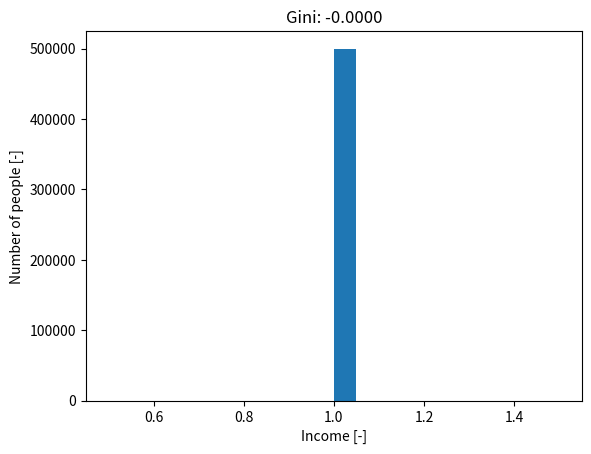
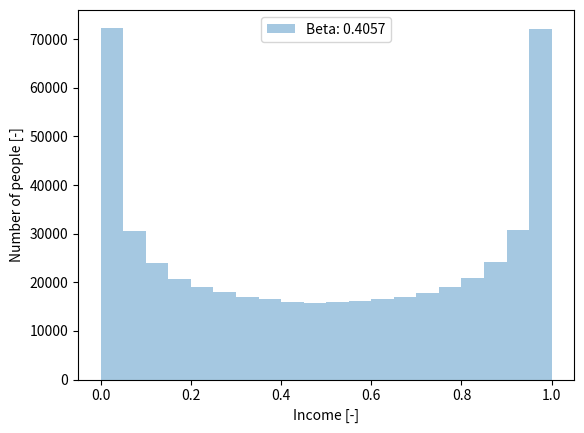

Source code (Python) for these figures, in order:
#!/usr/bin/env python3
# -*- coding: utf-8 -*-
"""
Data Types
[redacted]
@module: Humanitarian Engineering and Data Science
"""

# %% Functions

def get_gini(array):
    """Calculate the Gini coefficient of a 1D numpy array."""
    # http://www.statsdirect.com/help/default.htm#nonparametric_methods/gini.htm
    # Note: this is a slightly different definition of the Gini Index
    
    array = array.flatten()
    if np.amin(array) < 0:
        # Values cannot be negative:
        array -= np.amin(array)
    
    array += np.spacing(1) # Values cannot be 0: add a microscopical value
    array = np.sort(array) # Values must be sorted
    index = np.arange(1, array.shape[0]+1) # Index per array element
    n = array.shape[0] # Number of array elements:
    
    giniIndex = ((np.sum((2 * index - n  - 1) * array)) / (n * np.sum(array)))
    return giniIndex


# %% Applications

import numpy as np
from matplotlib import pyplot as plt

Npoints = 500000

# %% Compute for one population

pop = np.ones([Npoints,1])
gini1 = get_gini(pop)

plt.figure(dpi=200)
plt.hist(pop, bins=20)
plt.xlabel("Income [-]")
plt.ylabel("Number of people [-]")
plt.title("Gini: %.4f" %(gini1))
plt.show()

# %% Compute for different populations and compare

populations = {
    #'Flat': 5*np.ones([int(Npoints/3),1]),
    #'Uniform': np.random.rand(Npoints),
    #'Normal': np.random.normal(loc=5, scale=4, size=Npoints),
    #'Exponential': np.random.exponential(scale=1, size=Npoints),
    #'Gamma': np.random.gamma(2, 2, Npoints),
    'Beta': np.random.beta(0.5, 0.5, Npoints),
    }

plt.figure(dpi=200)
for pop in populations:
    gini = get_gini(populations[pop])
    plt.hist(populations[pop], bins=20, label="%s: %.4f" %(pop,gini), 
             alpha=0.4)
    
plt.legend()
plt.xlabel("Income [-]")
plt.ylabel("Number of people [-]")
plt.show()

# %% Use GDP of countries and calculate the Gini index